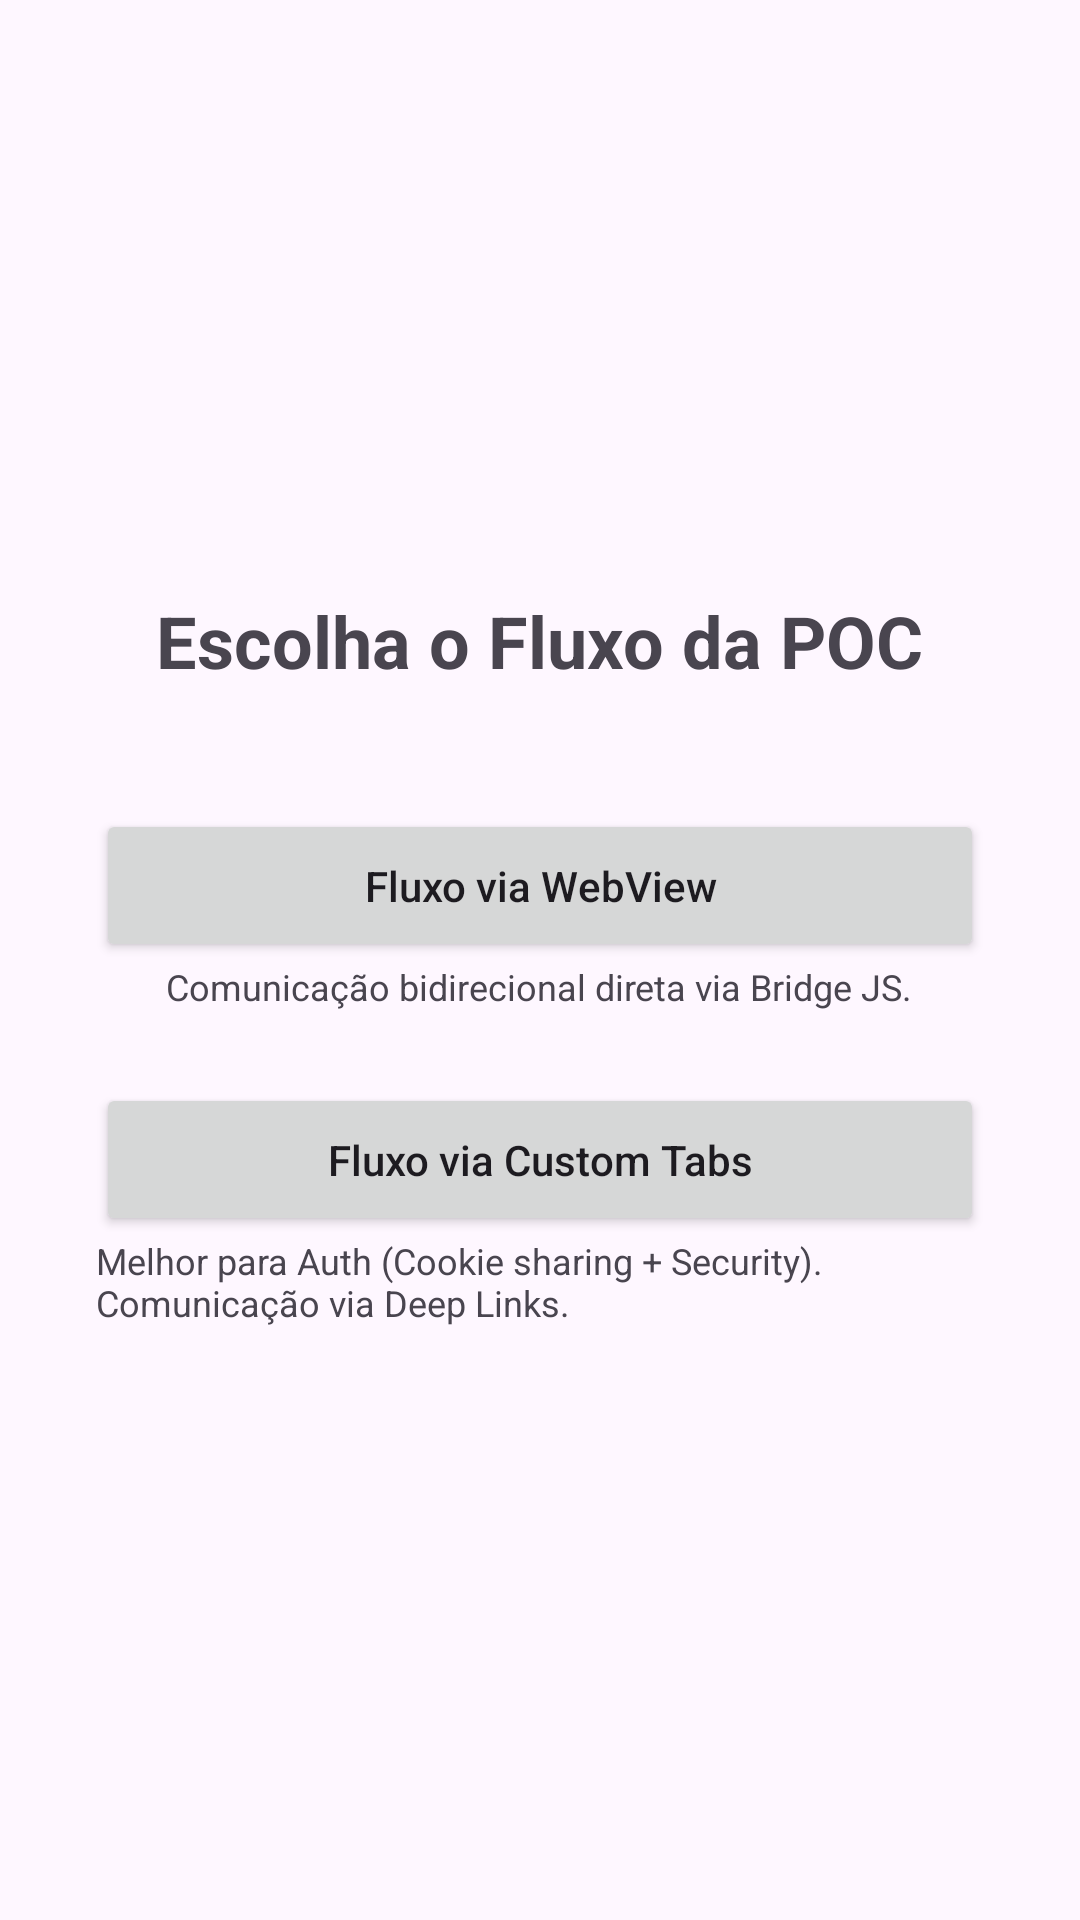

This screen was rendered from an Android layout file. Write that file and the resources it references.
<!-- AndroidManifest.xml: application theme Theme.Pocwebview -->
<!-- res/layout/activity_main.xml -->
<?xml version="1.0" encoding="utf-8"?>
<LinearLayout xmlns:android="http://schemas.android.com/apk/res/android"
    xmlns:tools="http://schemas.android.com/tools"
    android:id="@+id/main"
    android:layout_width="match_parent"
    android:layout_height="match_parent"
    android:gravity="center"
    android:orientation="vertical"
    android:padding="32dp"
    tools:context=".MainActivity">

    <TextView
        android:layout_width="wrap_content"
        android:layout_height="wrap_content"
        android:text="Escolha o Fluxo da POC"
        android:textSize="24sp"
        android:textStyle="bold"
        android:layout_marginBottom="40dp"/>

    <Button
        android:id="@+id/btnWebView"
        android:layout_width="match_parent"
        android:layout_height="wrap_content"
        android:padding="16dp"
        android:text="Fluxo via WebView"
        android:textAllCaps="false"/>

    <TextView
        android:layout_width="wrap_content"
        android:layout_height="wrap_content"
        android:text="Comunicação bidirecional direta via Bridge JS."
        android:textSize="12sp"
        android:layout_marginBottom="24dp"/>

    <Button
        android:id="@+id/btnCustomTab"
        android:layout_width="match_parent"
        android:layout_height="wrap_content"
        android:padding="16dp"
        android:text="Fluxo via Custom Tabs"
        android:textAllCaps="false"/>

    <TextView
        android:layout_width="wrap_content"
        android:layout_height="wrap_content"
        android:text="Melhor para Auth (Cookie sharing + Security). Comunicação via Deep Links."
        android:textSize="12sp" />

</LinearLayout>
<!-- resources referenced by this layout -->
<resources>
  <style name="Theme.Pocwebview" parent="Base.Theme.Pocwebview" />
  <style name="Base.Theme.Pocwebview" parent="Theme.Material3.DayNight.NoActionBar">
          
          
      </style>
</resources>
